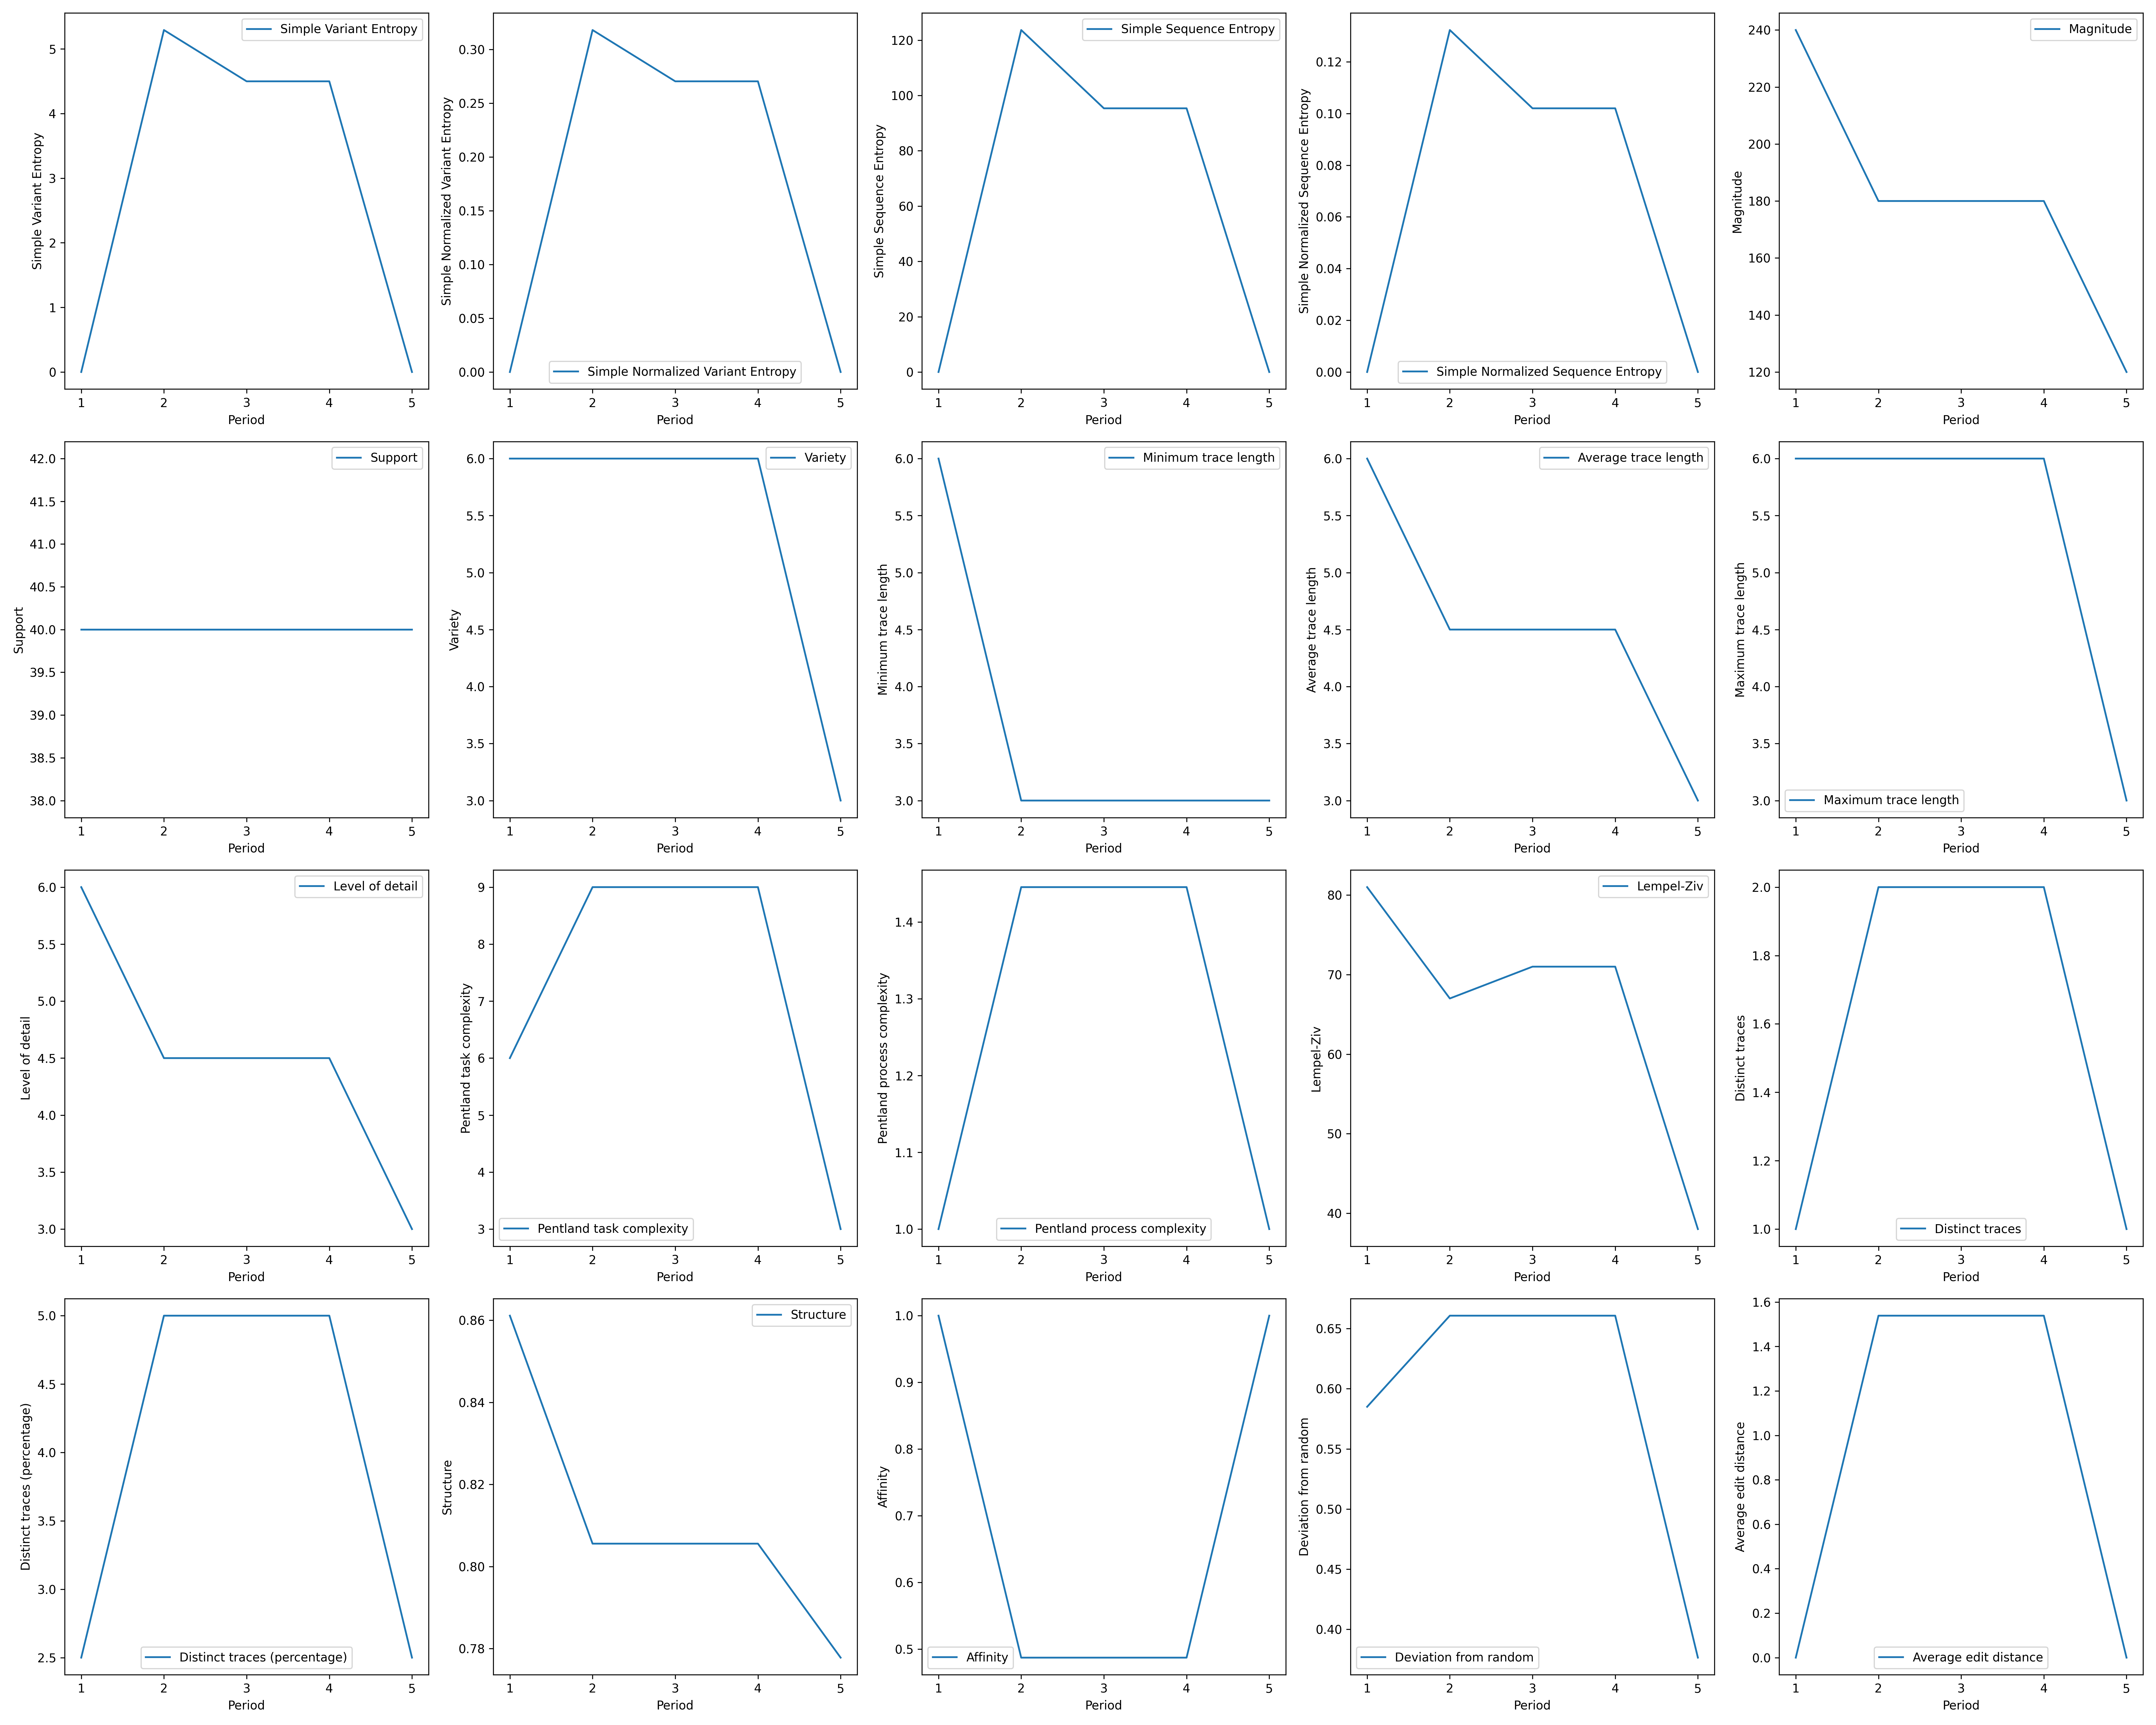

The file beside this chart, header and first rows:
Period, Simple Variant Entropy, Simple Normalized Variant Entropy, Simple Sequence Entropy, Simple Normalized Sequence Entropy, Magnitude, Support, Variety, Minimum trace length, Average trace length, Maximum trace length, Level of detail, Pentland task complexity, Pentland process complexity, Lempel-Ziv, Distinct traces, Distinct traces (percentage), Structure, Affinity, Deviation from random, Average edit distance
1, 0.0, 0.0, 0.0, 0.0, 240.0, 40.0, 6.0, 6.0, 6.0, 6.0, 6.0, 6.0, 1.0, 81.0, 1.0, 2.5, 0.8611, 1.0, 0.585, 0.0
2, 5.293, 0.3181, 123.7, 0.1323, 180.0, 40.0, 6.0, 3.0, 4.5, 6.0, 4.5, 9.0, 1.445, 67.0, 2.0, 5.0, 0.8056, 0.4872, 0.6608, 1.538
3, 4.499, 0.2704, 95.35, 0.102, 180.0, 40.0, 6.0, 3.0, 4.5, 6.0, 4.5, 9.0, 1.445, 71.0, 2.0, 5.0, 0.8056, 0.4872, 0.6608, 1.538
4, 4.499, 0.2704, 95.35, 0.102, 180.0, 40.0, 6.0, 3.0, 4.5, 6.0, 4.5, 9.0, 1.445, 71.0, 2.0, 5.0, 0.8056, 0.4872, 0.6608, 1.538
5, 0.0, 0.0, 0.0, 0.0, 120.0, 40.0, 3.0, 3.0, 3.0, 3.0, 3.0, 3.0, 1.0, 38.0, 1.0, 2.5, 0.7778, 1.0, 0.3764, 0.0
